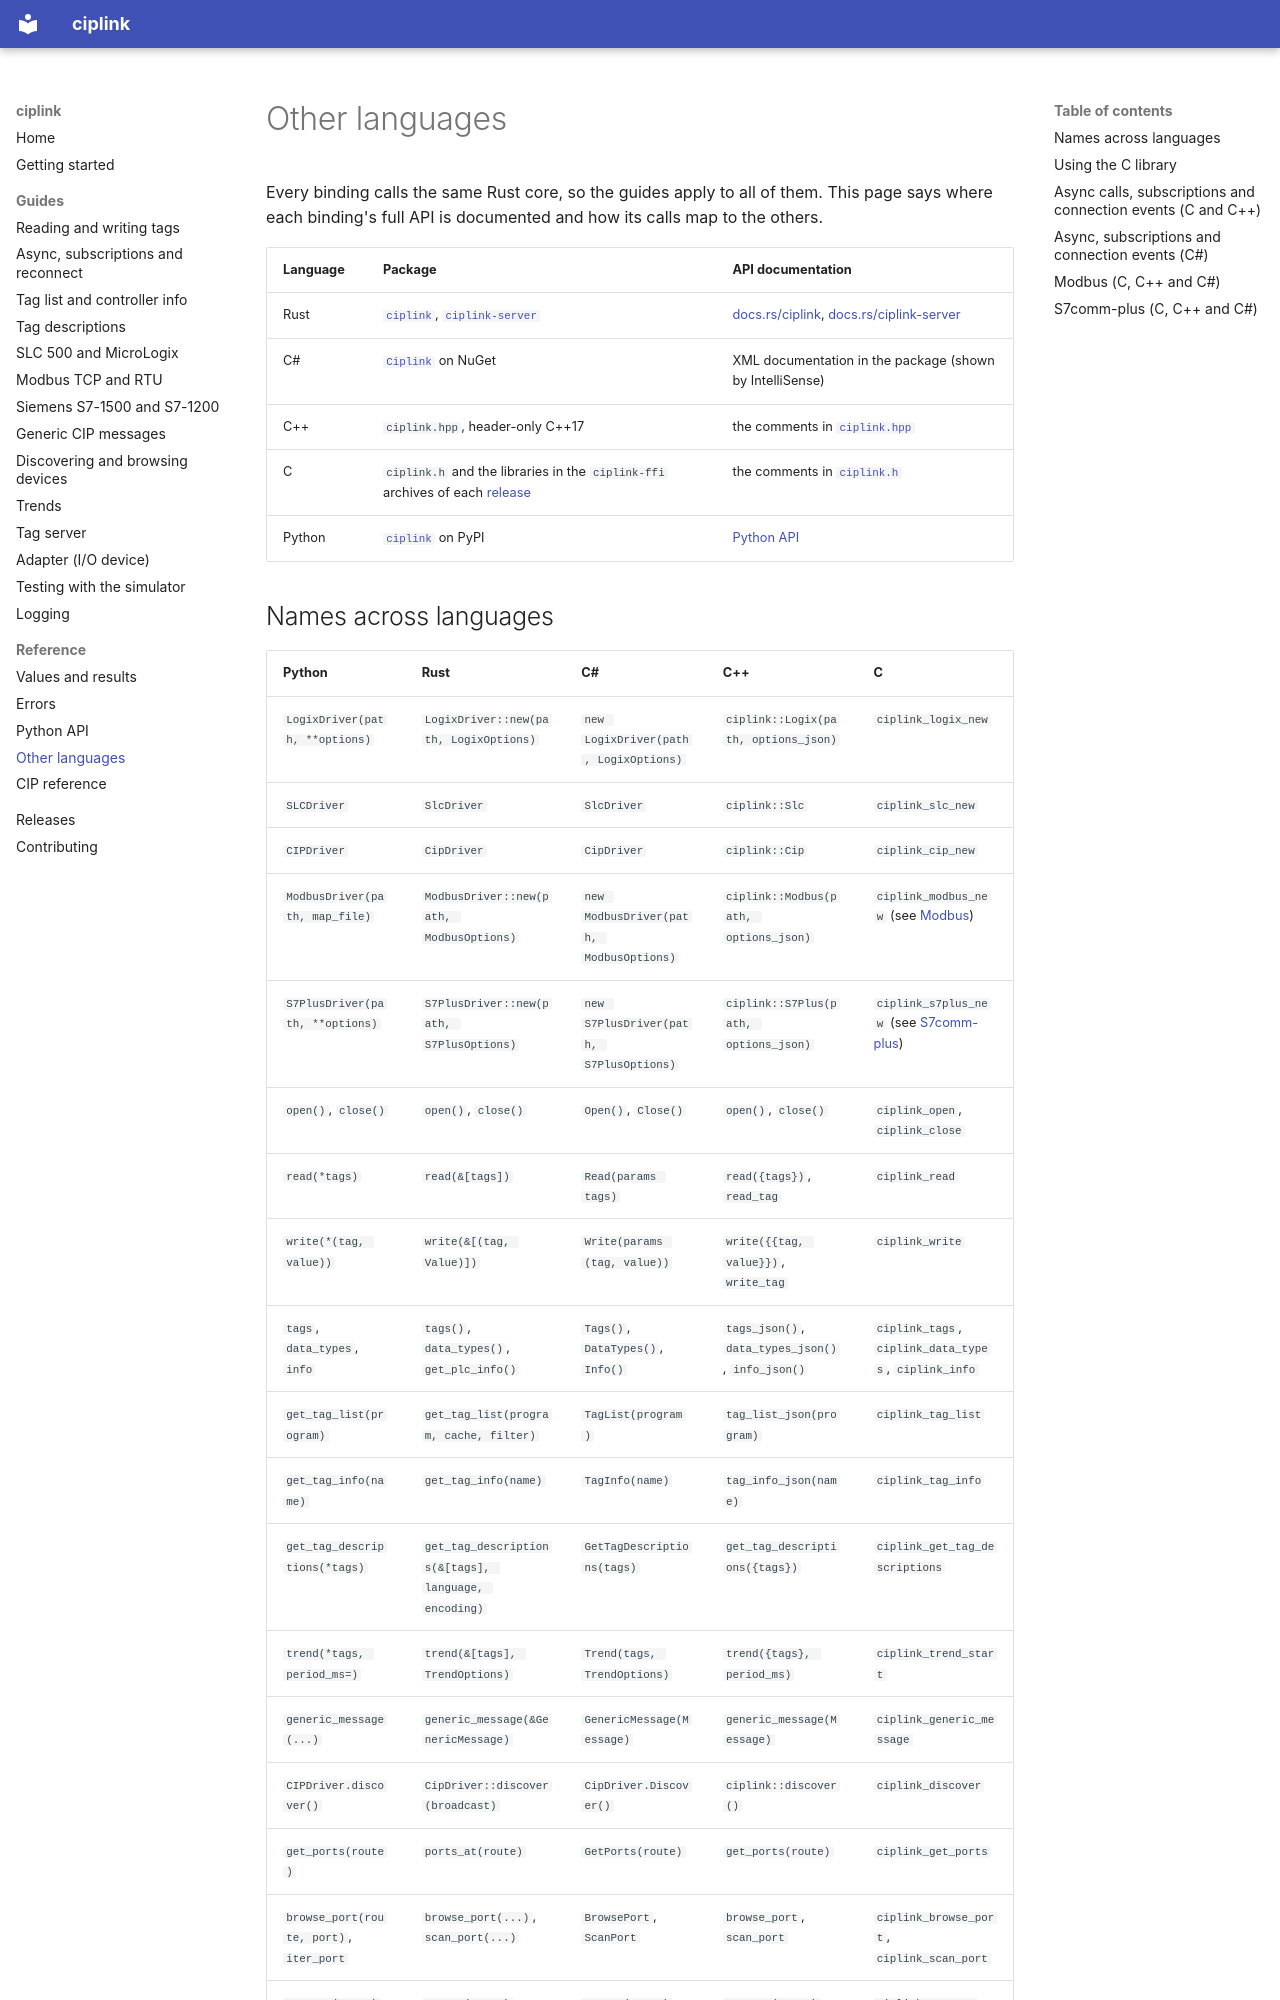

repository: RowanRama/ciplink · page: api/index.html · generator: mkdocs

# Other languages

Every binding calls the same Rust core, so the guides apply to all of them. This page says where each binding's full
API is documented and how its calls map to the others.

| Language | Package | API documentation |
|---|---|---|
| Rust | [`ciplink`](https://crates.io/crates/ciplink), [`ciplink-server`](https://crates.io/crates/ciplink-server) | [docs.rs/ciplink](https://docs.rs/ciplink), [docs.rs/ciplink-server](https://docs.rs/ciplink-server) |
| C# | [`Ciplink`](https://www.nuget.org/packages/Ciplink) on NuGet | XML documentation in the package (shown by IntelliSense) |
| C++ | `ciplink.hpp`, header-only C++17 | the comments in [`ciplink.hpp`](https://github.com/RowanRama/ciplink/blob/main/bindings/cpp/include/ciplink.hpp) |
| C | `ciplink.h` and the libraries in the `ciplink-ffi` archives of each [release](https://github.com/RowanRama/ciplink/releases) | the comments in [`ciplink.h`](https://github.com/RowanRama/ciplink/blob/main/crates/ciplink-ffi/include/ciplink.h) |
| Python | [`ciplink`](https://pypi.org/project/ciplink/) on PyPI | [Python API](api-python.md) |
